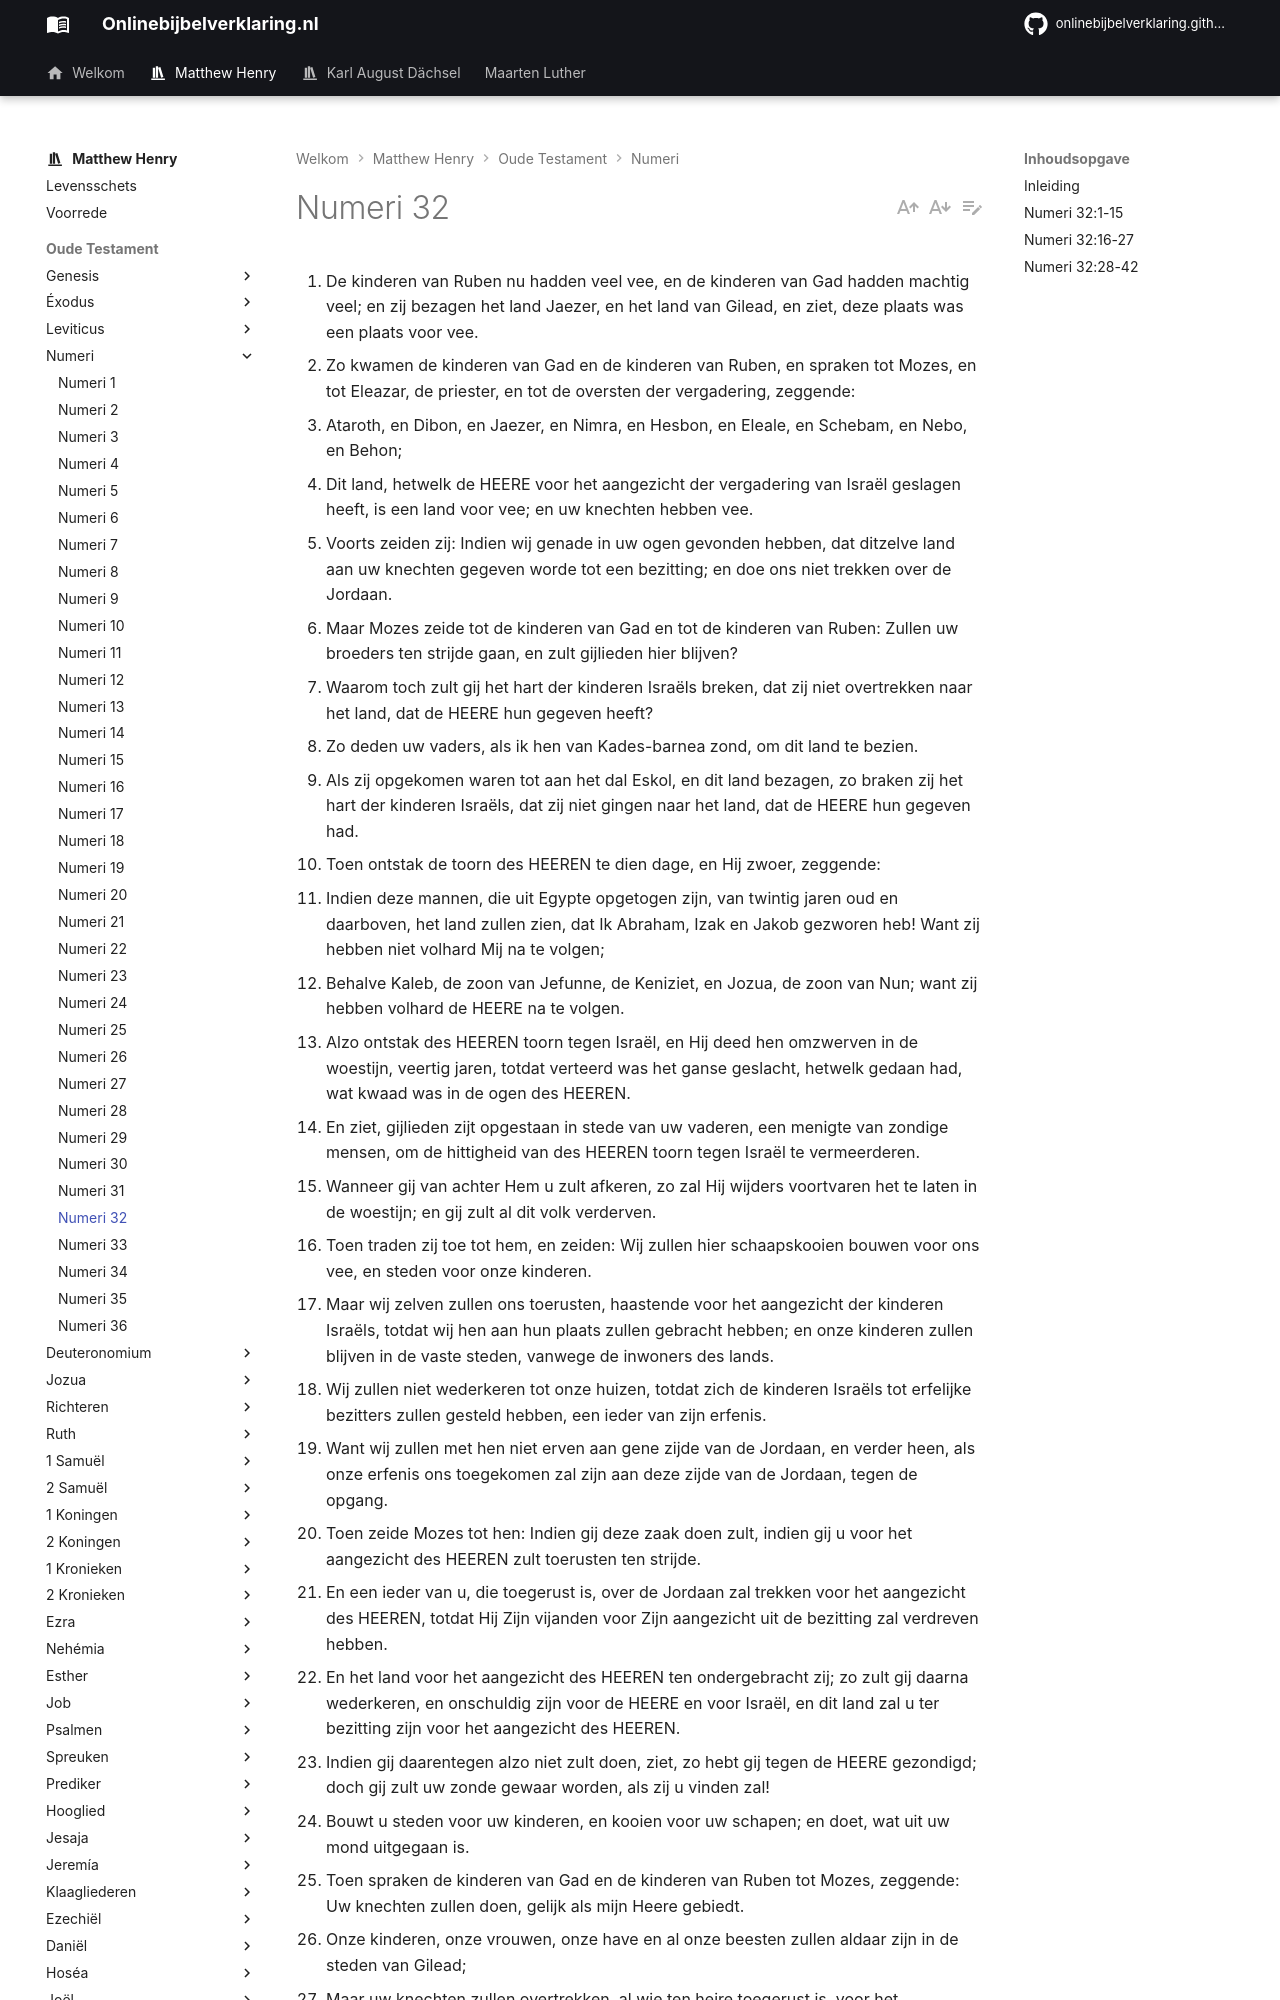

repository: onlinebijbelverklaring/onlinebijbelverklaring.github.io · page: matthewhenry/Numeri/Numeri32/index.html · generator: mkdocs

1. De kinderen van Ruben nu hadden veel vee, en de kinderen van Gad hadden machtig veel; en zij bezagen het land Jaezer, en het land van Gilead, en ziet, deze plaats was een plaats voor vee. 
2. Zo kwamen de kinderen van Gad en de kinderen van Ruben, en spraken tot Mozes, en tot Eleazar, de priester, en tot de oversten der vergadering, zeggende: 
3. Ataroth, en Dibon, en Jaezer, en Nimra, en Hesbon, en Eleale, en Schebam, en Nebo, en Behon; 
4. Dit land, hetwelk de HEERE voor het aangezicht der vergadering van Israël geslagen heeft, is een land voor vee; en uw knechten hebben vee. 
5. Voorts zeiden zij: Indien wij genade in uw ogen gevonden hebben, dat ditzelve land aan uw knechten gegeven worde tot een bezitting; en doe ons niet trekken over de Jordaan. 
6. Maar Mozes zeide tot de kinderen van Gad en tot de kinderen van Ruben: Zullen uw broeders ten strijde gaan, en zult gijlieden hier blijven? 
7. Waarom toch zult gij het hart der kinderen Israëls breken, dat zij niet overtrekken naar het land, dat de HEERE hun gegeven heeft? 
8. Zo deden uw vaders, als ik hen van Kades-barnea zond, om dit land te bezien. 
9. Als zij opgekomen waren tot aan het dal Eskol, en dit land bezagen, zo braken zij het hart der kinderen Israëls, dat zij niet gingen naar het land, dat de HEERE hun gegeven had. 
10. Toen ontstak de toorn des HEEREN te dien dage, en Hij zwoer, zeggende: 
11. Indien deze mannen, die uit Egypte opgetogen zijn, van twintig jaren oud en daarboven, het land zullen zien, dat Ik Abraham, Izak en Jakob gezworen heb! Want zij hebben niet volhard Mij na te volgen; 
12. Behalve Kaleb, de zoon van Jefunne, de Keniziet, en Jozua, de zoon van Nun; want zij hebben volhard de HEERE na te volgen. 
13. Alzo ontstak des HEEREN toorn tegen Israël, en Hij deed hen omzwerven in de woestijn, veertig jaren, totdat verteerd was het ganse geslacht, hetwelk gedaan had, wat kwaad was in de ogen des HEEREN. 
14. En ziet, gijlieden zijt opgestaan in stede van uw vaderen, een menigte van zondige mensen, om de hittigheid van des HEEREN toorn tegen Israël te vermeerderen. 
15. Wanneer gij van achter Hem u zult afkeren, zo zal Hij wijders voortvaren het te laten in de woestijn; en gij zult al dit volk verderven. 
16. Toen traden zij toe tot hem, en zeiden: Wij zullen hier schaapskooien bouwen voor ons vee, en steden voor onze kinderen. 
17. Maar wij zelven zullen ons toerusten, haastende voor het aangezicht der kinderen Israëls, totdat wij hen aan hun plaats zullen gebracht hebben; en onze kinderen zullen blijven in de vaste steden, vanwege de inwoners des lands. 
18. Wij zullen niet wederkeren tot onze huizen, totdat zich de kinderen Israëls tot erfelijke bezitters zullen gesteld hebben, een ieder van zijn erfenis. 
19. Want wij zullen met hen niet erven aan gene zijde van de Jordaan, en verder heen, als onze erfenis ons toegekomen zal zijn aan deze zijde van de Jordaan, tegen de opgang. 
20. Toen zeide Mozes tot hen: Indien gij deze zaak doen zult, indien gij u voor het aangezicht des HEEREN zult toerusten ten strijde. 
21. En een ieder van u, die toegerust is, over de Jordaan zal trekken voor het aangezicht des HEEREN, totdat Hij Zijn vijanden voor Zijn aangezicht uit de bezitting zal verdreven hebben. 
22. En het land voor het aangezicht des HEEREN ten ondergebracht zij; zo zult gij daarna wederkeren, en onschuldig zijn voor de HEERE en voor Israël, en dit land zal u ter bezitting zijn voor het aangezicht des HEEREN. 
23. Indien gij daarentegen alzo niet zult doen, ziet, zo hebt gij tegen de HEERE gezondigd; doch gij zult uw zonde gewaar worden, als zij u vinden zal! 
24. Bouwt u steden voor uw kinderen, en kooien voor uw schapen; en doet, wat uit uw mond uitgegaan is. 
25. Toen spraken de kinderen van Gad en de kinderen van Ruben tot Mozes, zeggende: Uw knechten zullen doen, gelijk als mijn Heere gebiedt. 
26. Onze kinderen, onze vrouwen, onze have en al onze beesten zullen aldaar zijn in de steden van Gilead; 
27. Maar uw knechten zullen overtrekken, al wie ten heire toegerust is, voor het aangezicht des HEEREN tot de strijd, gelijk als mijn Heere gesproken heeft. 
28. Toen gebood Mozes, hunnenthalve, de priester Eleazar, en Jozua, de zoon van Nun, en de hoofden der vaderen van de stammen der kinderen Israëls; 
29. En Mozes zeide tot hen: Indien de kinderen van Gad, en de kinderen van Ruben, met ulieden over de Jordaan zullen trekken, een ieder, die toegerust is ten oorlog, voor het aangezicht des HEEREN, als het land voor uw aangezicht zal ten ondergebracht zijn; zo zult gij hun het land Gilead ter bezitting geven. 
30. Maar indien zij niet toegerust met u zullen overtrekken, zo zullen zij tot bezitters gesteld worden in het midden van ulieden in het land Kanaan. 
31. En de kinderen van Gad en de kinderen van Ruben antwoordden, zeggende: Wat de HEERE tot uw knechten gesproken heeft, zullen wij alzo doen. 
32. Wij zullen toegerust overtrekken voor het aangezicht des HEEREN naar het land Kanaan; en de bezitting onzer erfenis zullen wij hebben aan deze zijde van de Jordaan. 
33. Alzo gaf Mozes hunlieden, de kinderen van Gad, en de kinderen van Ruben, en
